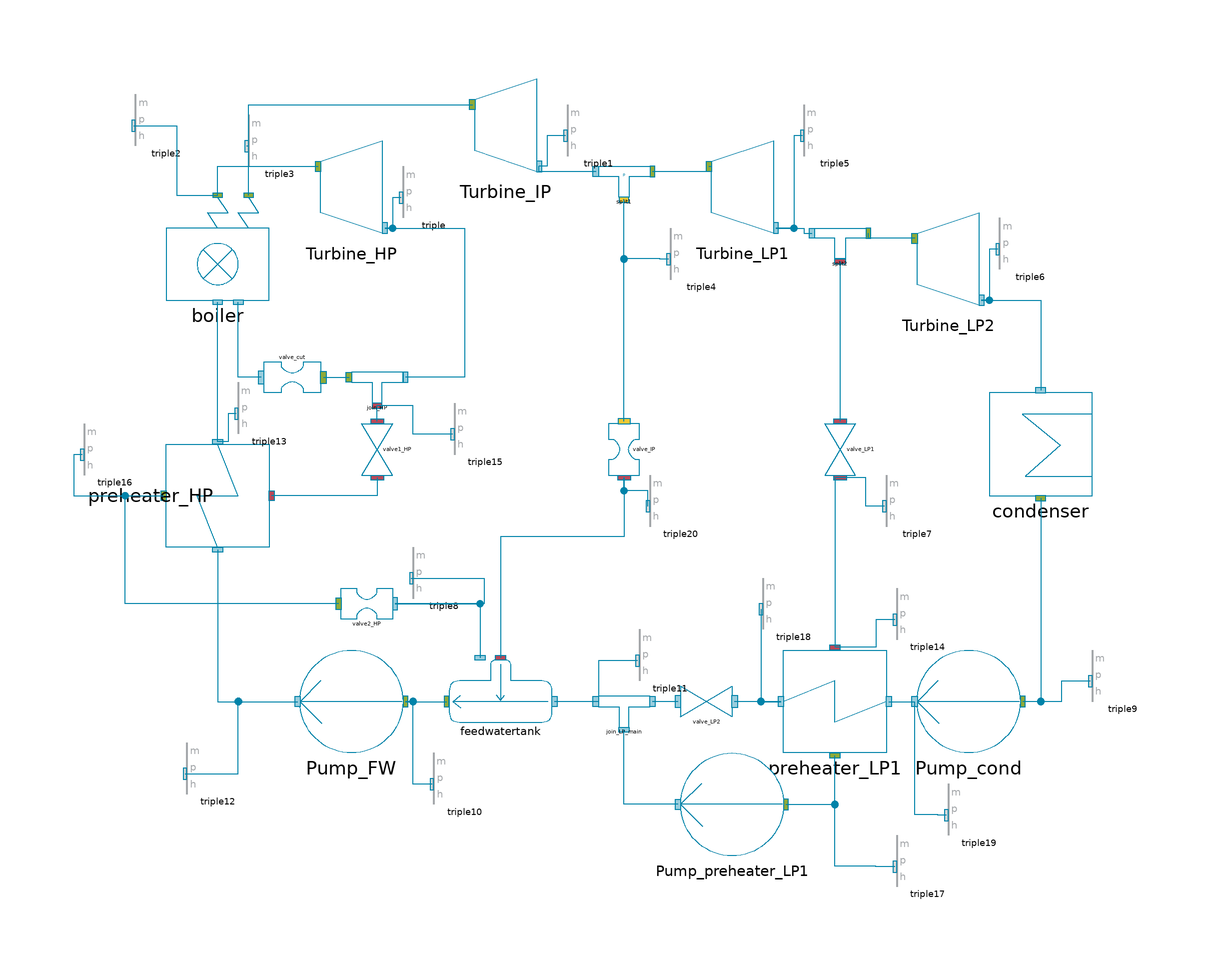

The Modelica model whose source follows is shown above as a component diagram (icons at their Placement, wires along their Line points).

model InitSteamCycle_T_4_Pr_F1_C1_version2
//__________________________________________________________________________//
// Component of the ClaRa library, version: 1.9.0                           //
//                                                                          //
// Licensed by the ClaRa development team under the 3-clause BSD License.   //
// Copyright  2013-2024, ClaRa development team.                            //
//                                                                          //
// The ClaRa development team consists of the following partners:           //
// TLK-Thermo GmbH (Braunschweig, Germany),                                 //
// XRG Simulation GmbH (Hamburg, Germany).                                  //
//__________________________________________________________________________//
// Contents published in ClaRa have been contributed by different authors   //
// and institutions. Please see model documentation for detailed information//
// on original authorship and copyrights.                                   //
//__________________________________________________________________________//
  extends ClaRa.Basics.Icons.Init;
  import TILMedia.VLEFluid.MixtureCompatible.Functions.*;
  import SI = ClaRa.Basics.Units;
  outer ClaRa.SimCenter simCenter;
  parameter TILMedia.VLEFluid.Types.BaseVLEFluid medium=simCenter.fluid1 "Medium in the component" annotation (choices(
      choice=simCenter.fluid1 "First fluid defined in global simCenter",
      choice=simCenter.fluid2 "Second fluid defined in global simCenter",
      choice=simCenter.fluid3 "Third fluid defined in global simCenter"), Dialog(group="Fundamental Definitions"));
  parameter Basics.Units.MassFlowRate m_flow_nom=416;
  inner parameter Real P_target_=1;
  // Heat Exchangers
  parameter Basics.Units.Pressure p_condenser=3800 annotation (Dialog(tab="Heat exchangers", group="Condenser"));
  parameter Basics.Units.Pressure preheater_HP_p_tap=55.95e5 annotation (Dialog(tab="Heat exchangers", group="Preheater HP"));
  parameter Basics.Units.MassFlowRate preheater_HP_m_flow_tap=42.812 annotation (Dialog(tab="Heat exchangers", group="Preheater HP"));
  parameter Basics.Units.Pressure preheater_LP1_p_tap=0.207e5 annotation (Dialog(tab="Heat exchangers", group="Preheater LP1"));
  parameter Basics.Units.MassFlowRate preheater_LP1_m_flow_tap=14.5 annotation (Dialog(tab="Heat exchangers", group="Preheater LP1"));
  // Feedwater tank
  parameter Basics.Units.Pressure p_FWT=12.81e5 annotation (Dialog(tab="Heat exchangers", group="Feedwater tank"));
  // Valves
  parameter Basics.Units.PressureDifference valve1_HP_Delta_p_nom=4e5 annotation (Dialog(group="Valve1_HP", tab="Valves"));
//  parameter SI.PressureDifference valve_IP_m_flow_nom= (m_flow_nom - preheater_HP_m_flow_tap)/10 annotation(Dialog(group="Valve_IP",tab="Valves"));

  parameter Basics.Units.PressureDifference valve_LP1_Delta_p_nom=0.001e5 annotation (Dialog(group="Valve_LP1", tab="Valves"));
  parameter Basics.Units.PressureDifference valve_LP2_Delta_p_nom=0.001e5 annotation (Dialog(group="Valve_LP2", tab="Valves"));
  // Boiler
  parameter Basics.Units.Temperature T_LS_nom=823 annotation (Dialog(tab="Boiler"));
  parameter Basics.Units.Temperature T_RS_nom=833 annotation (Dialog(tab="Boiler"));
  parameter Basics.Units.Pressure p_LS_out_nom=250.2e5 annotation (Dialog(tab="Boiler"));
  parameter Basics.Units.Pressure p_RS_out_nom=51e5 annotation (Dialog(tab="Boiler"));
  parameter Basics.Units.PressureDifference Delta_p_LS_nom=89e5 annotation (Dialog(tab="Boiler"));
  parameter Basics.Units.PressureDifference Delta_p_RS_nom=5e5 annotation (Dialog(tab="Boiler"));
  parameter Real CharLine_Delta_p_HP_mLS_[:,:]=[0,0; 0.1,0.01; 0.2,0.04; 0.3,0.09; 0.4,
      0.16; 0.5,0.25; 0.6,0.36; 0.7,0.49; 0.8,0.64; 0.9,0.81; 1,1] "Characteristic line of pressure drop as function of mass flow rate"
                                                                         annotation(Dialog(tab="Boiler"));
  parameter Real CharLine_Delta_p_IP_mRS_[:,:]=[0,0; 0.1,0.01; 0.2,0.04; 0.3,0.09; 0.4,
      0.16; 0.5,0.25; 0.6,0.36; 0.7,0.49; 0.8,0.64; 0.9,0.81; 1,1] "Characteristic line of pressure drop as function of mass flow rate"
                                                                         annotation(Dialog(tab="Boiler"));
  // Pumps
  parameter Real efficiency_Pump_cond=1 annotation(Dialog(tab="Pumps"));
  parameter Real efficiency_Pump_preheater_LP1=1 annotation(Dialog(tab="Pumps"));
  parameter Real efficiency_Pump_FW=1 annotation(Dialog(tab="Pumps"));
  // Turbines
  parameter Basics.Units.Pressure tapping_IP_pressure=15e5 annotation (Dialog(tab="Turbines"));
  parameter Real efficiency_Turb_HP=1 annotation(Dialog(tab="Turbines"));
  parameter Real efficiency_Turb_IP=1 annotation(Dialog(tab="Turbines"));
  parameter Real efficiency_Turb_LP1=1 annotation(Dialog(tab="Turbines"));
  parameter Real efficiency_Turb_LP2=1 annotation(Dialog(tab="Turbines"));

  HeatExchanger.Condenser condenser(p_condenser=p_condenser) annotation (Placement(transformation(extent={{74,-20},{94,0}})));
  Machines.Pump1 Pump_cond(efficiency=efficiency_Pump_cond) annotation (Placement(transformation(extent={{80,-70},{60,-50}})));
  HeatExchanger.Preheater1 preheater_LP1(p_tap_nom=preheater_LP1_p_tap, m_flow_tap_nom=preheater_LP1_m_flow_tap) annotation (Placement(transformation(extent={{54,-70},{34,-50}})));
  Machines.Pump1 Pump_preheater_LP1(efficiency=efficiency_Pump_preheater_LP1) annotation (Placement(transformation(extent={{34,-90},{14,-70}})));
  ValvesConnects.Valve_dp_nom3 valve_LP2(Delta_p_nom=valve_LP2_Delta_p_nom) annotation (Placement(transformation(extent={{24,-63},{14,-57}})));
  Storage.Feedwatertank4 feedwatertank(m_flow_nom=m_flow_nom*P_target_, p_FWT_nom=p_FWT) annotation (Placement(transformation(extent={{-11,-64},{-31,-52}})));
  Fittings.Mixer1 join_LP_main annotation (Placement(transformation(extent={{8,-65},{-2,-59}})));
  Machines.Pump1 Pump_FW(efficiency=efficiency_Pump_FW) annotation (Placement(transformation(extent={{-40,-70},{-60,-50}})));
  HeatExchanger.Preheater1 preheater_HP(m_flow_tap_nom=preheater_HP_m_flow_tap, p_tap_nom=preheater_HP_p_tap) annotation (Placement(transformation(
        extent={{-10,10},{10,-10}},
        rotation=90,
        origin={-76,-20})));
  Furnace.Boiler_simple boiler(
    T_LS_nom=T_LS_nom,
    T_RS_nom=T_RS_nom,
    Delta_p_LS_nom=Delta_p_LS_nom,
    Delta_p_RS_nom=Delta_p_RS_nom,
    p_LS_out_nom=p_LS_out_nom,
    p_RS_out_nom=p_RS_out_nom,
    CharLine_Delta_p_HP_mLS_=CharLine_Delta_p_HP_mLS_,
    CharLine_Delta_p_IP_mRS_=CharLine_Delta_p_IP_mRS_,
    m_flow_LS_nom=m_flow_nom,
    m_flow_RS_nom=m_flow_nom) annotation (Placement(transformation(extent={{-86,18},{-66,38}})));
  Machines.Turbine Turbine_HP(efficiency=efficiency_Turb_HP) annotation (Placement(transformation(extent={{-56,30},{-44,50}})));
  Fittings.Split1 join_HP annotation (Placement(transformation(extent={{-40,-2},{-50,4}})));
  ValvesConnects.Valve_dp_nom1 valve1_HP(Delta_p_nom=valve1_HP_Delta_p_nom) annotation (Placement(transformation(
        extent={{5,-3},{-5,3}},
        rotation=90,
        origin={-45,-11})));
  ValvesConnects.Valve_cutPressure1 valve_cut annotation (Placement(transformation(
        extent={{-5.5,-3},{5.5,3}},
        rotation=180,
        origin={-61.5,3})));
  ValvesConnects.Valve_cutPressure1 valve2_HP annotation (Placement(transformation(extent={{-52,-44},{-42,-38}})));
  Machines.Turbine Turbine_IP(efficiency=efficiency_Turb_IP) annotation (Placement(transformation(extent={{-26,42},{-14,62}})));
  Fittings.Split2 split1(p_nom=tapping_IP_pressure) annotation (Placement(transformation(extent={{-2,38},{8,44}})));
  Machines.Turbine Turbine_LP1(efficiency=efficiency_Turb_LP1) annotation (Placement(transformation(extent={{20,30},{32,50}})));
  Fittings.Split1 split2 annotation (Placement(transformation(extent={{40,26},{50,32}})));
  ValvesConnects.Valve_cutPressure2 valve_IP annotation (Placement(transformation(
        extent={{5,-3},{-5,3}},
        rotation=90,
        origin={3,-11})));
  ValvesConnects.Valve_dp_nom1 valve_LP1(Delta_p_nom=valve_LP1_Delta_p_nom) annotation (Placement(transformation(
        extent={{5,-3},{-5,3}},
        rotation=90,
        origin={45,-11})));
  Machines.Turbine Turbine_LP2(efficiency=efficiency_Turb_LP2) annotation (Placement(transformation(extent={{60,16},{72,36}})));
  Triple triple annotation (Placement(transformation(extent={{-40,34},{-28,44}})));
  Triple triple1 annotation (Placement(transformation(extent={{-8,46},{4,56}})));
  Triple triple2 annotation (Placement(transformation(extent={{-92,48},{-80,58}})));
  Triple triple3 annotation (Placement(transformation(extent={{-70,44},{-58,54}})));
  Triple triple4 annotation (Placement(transformation(extent={{12,22},{24,32}})));
  Triple triple5 annotation (Placement(transformation(extent={{38,46},{50,56}})));
  Triple triple6(decimalSpaces(p=2))
                 annotation (Placement(transformation(extent={{76,24},{88,34}})));
  Triple triple7 annotation (Placement(transformation(extent={{54,-26},{66,-16}})));
  Triple triple8 annotation (Placement(transformation(extent={{-38,-40},{-26,-30}})));
  Triple triple9(decimalSpaces(p=2))
                 annotation (Placement(transformation(extent={{94,-60},{106,-50}})));
  Triple triple10 annotation (Placement(transformation(extent={{-34,-80},{-22,-70}})));
  Triple triple11 annotation (Placement(transformation(extent={{6,-56},{18,-46}})));
  Triple triple12 annotation (Placement(transformation(extent={{-82,-78},{-70,-68}})));
  Triple triple13 annotation (Placement(transformation(extent={{-72,-8},{-60,2}})));
  Triple triple14
                 annotation (Placement(transformation(extent={{56,-48},{68,-38}})));
  Triple triple15
                 annotation (Placement(transformation(extent={{-30,-12},{-18,-2}})));
  Triple triple16
                 annotation (Placement(transformation(extent={{-102,-16},{-90,-6}})));
  Triple triple17
                 annotation (Placement(transformation(extent={{56,-96},{68,-86}})));
  Triple triple18
                 annotation (Placement(transformation(extent={{30,-46},{42,-36}})));
  Triple triple19
                 annotation (Placement(transformation(extent={{66,-86},{78,-76}})));
  Triple triple20
                 annotation (Placement(transformation(extent={{8,-26},{20,-16}})));
equation
  connect(condenser.outlet, Pump_cond.inlet) annotation (Line(
      points={{84,-20.5},{84,-60},{80.5,-60}},
      color={0,131,169},
      smooth=Smooth.None));
  connect(Pump_preheater_LP1.inlet, preheater_LP1.tap_out) annotation (Line(
      points={{34.5,-80},{44,-80},{44,-70.5}},
      color={0,131,169},
      smooth=Smooth.None));
  connect(Pump_preheater_LP1.outlet, join_LP_main.inlet_2) annotation (Line(
      points={{13.5,-80},{3,-80},{3,-65.5}},
      color={0,131,169},
      smooth=Smooth.None));
  connect(join_LP_main.outlet, feedwatertank.cond_in) annotation (Line(
      points={{-2.5,-60},{-10.5,-60}},
      color={0,131,169},
      smooth=Smooth.None));
  connect(Pump_FW.inlet, feedwatertank.cond_out) annotation (Line(
      points={{-39.5,-60},{-31.5,-60}},
      color={0,131,169},
      smooth=Smooth.None));
  connect(preheater_HP.cond_in, Pump_FW.outlet) annotation (Line(
      points={{-76,-30.5},{-76,-60},{-60.5,-60}},
      color={0,131,169},
      smooth=Smooth.None));
  connect(boiler.liveSteam, Turbine_HP.inlet) annotation (Line(
      points={{-76,38.4},{-76,44},{-56.5,44}},
      color={0,131,169},
      smooth=Smooth.None));
  connect(Turbine_HP.outlet, join_HP.inlet) annotation (Line(
      points={{-43.5,32},{-28,32},{-28,3},{-39.5,3}},
      color={0,131,169},
      smooth=Smooth.None));
  connect(valve1_HP.inlet, join_HP.outlet_2) annotation (Line(
      points={{-45,-5.5},{-45,-2.5}},
      color={0,131,169},
      smooth=Smooth.None));
  connect(valve1_HP.outlet, preheater_HP.tap_in) annotation (Line(
      points={{-45,-16.5},{-45,-20},{-65.5,-20}},
      color={0,131,169},
      smooth=Smooth.None));
  connect(valve_cut.inlet, join_HP.outlet_1) annotation (Line(
      points={{-55.45,3},{-50.5,3}},
      color={0,131,169},
      smooth=Smooth.None));
  connect(valve2_HP.inlet, preheater_HP.tap_out) annotation (Line(
      points={{-52.5,-41},{-94,-41},{-94,-20},{-86.5,-20}},
      color={0,131,169},
      smooth=Smooth.None));
  connect(split1.inlet, Turbine_IP.outlet) annotation (Line(
      points={{-2.5,43},{-13.5,43},{-13.5,44}},
      color={0,131,169},
      smooth=Smooth.None));
  connect(Turbine_LP1.inlet, split1.outlet_1) annotation (Line(
      points={{19.5,44},{20,44},{20,43},{8.5,43}},
      color={0,131,169},
      smooth=Smooth.None));
  connect(Turbine_LP1.outlet, split2.inlet) annotation (Line(
      points={{32.5,32},{38,32},{38,31},{39.5,31}},
      color={0,131,169},
      smooth=Smooth.None));
  connect(valve_IP.inlet, split1.outlet_2) annotation (Line(
      points={{3,-5.5},{3,37.5}},
      color={0,131,169},
      smooth=Smooth.None));
  connect(split2.outlet_2, valve_LP1.inlet) annotation (Line(
      points={{45,25.5},{45,-5.5}},
      color={0,131,169},
      smooth=Smooth.None));
  connect(valve_LP1.outlet, preheater_LP1.tap_in) annotation (Line(
      points={{45,-16.5},{44,-16.5},{44,-49.5}},
      color={0,131,169},
      smooth=Smooth.None));
  connect(Turbine_LP2.inlet, split2.outlet_1) annotation (Line(
      points={{59.5,30},{50.5,30},{50.5,31}},
      color={0,131,169},
      smooth=Smooth.None));
  connect(Turbine_LP2.outlet, condenser.inlet) annotation (Line(
      points={{72.5,18},{84,18},{84,0.5}},
      color={0,131,169},
      smooth=Smooth.None));
  connect(valve_LP2.outlet, join_LP_main.inlet_1) annotation (Line(
      points={{13.5,-60},{8.5,-60}},
      color={0,131,169},
      smooth=Smooth.None));
  connect(preheater_LP1.cond_out, valve_LP2.inlet) annotation (Line(
      points={{33.5,-60},{24.5,-60}},
      color={0,131,169},
      smooth=Smooth.None));
  connect(preheater_LP1.cond_in, Pump_cond.outlet) annotation (Line(
      points={{54.5,-60},{59.5,-60}},
      color={0,131,169},
      smooth=Smooth.None));
  connect(triple.steamSignal, Turbine_HP.outlet) annotation (Line(
      points={{-40.375,37.9286},{-42,37.9286},{-42,32},{-43.5,32}},
      color={0,131,169},
      smooth=Smooth.None));
  connect(triple1.steamSignal, Turbine_IP.outlet) annotation (Line(
      points={{-8.375,49.9286},{-12,49.9286},{-12,44},{-13.5,44}},
      color={0,131,169},
      smooth=Smooth.None));
  connect(triple2.steamSignal, boiler.liveSteam) annotation (Line(
      points={{-92.375,51.9286},{-84,51.9286},{-84,38.4},{-76,38.4}},
      color={0,131,169},
      smooth=Smooth.None));
  connect(triple4.steamSignal, split1.outlet_2) annotation (Line(
      points={{11.625,25.9286},{10,25.9286},{10,26},{3,26},{3,37.5}},
      color={0,131,169},
      smooth=Smooth.None));
  connect(triple5.steamSignal, Turbine_LP1.outlet) annotation (Line(
      points={{37.625,49.9286},{36,49.9286},{36,32},{32.5,32}},
      color={0,131,169},
      smooth=Smooth.None));
  connect(triple6.steamSignal, Turbine_LP2.outlet) annotation (Line(
      points={{75.625,27.9286},{74,27.9286},{74,18},{72.5,18}},
      color={0,131,169},
      smooth=Smooth.None));
  connect(triple7.steamSignal, valve_LP1.outlet) annotation (Line(
      points={{53.625,-22.0714},{50,-22.0714},{50,-16.5},{45,-16.5}},
      color={0,131,169},
      smooth=Smooth.None));
  connect(triple9.steamSignal, Pump_cond.inlet) annotation (Line(
      points={{93.625,-56.0714},{88,-56.0714},{88,-60},{80.5,-60}},
      color={0,131,169},
      smooth=Smooth.None));
  connect(triple10.steamSignal, Pump_FW.inlet) annotation (Line(
      points={{-34.375,-76.0714},{-38,-76.0714},{-38,-60},{-39.5,-60}},
      color={0,131,169},
      smooth=Smooth.None));
  connect(triple11.steamSignal, feedwatertank.cond_in) annotation (Line(
      points={{5.625,-52.0714},{-2,-52.0714},{-2,-60},{-10.5,-60}},
      color={0,131,169},
      smooth=Smooth.None));
  connect(triple12.steamSignal, Pump_FW.outlet) annotation (Line(
      points={{-82.375,-74.0714},{-72,-74.0714},{-72,-60},{-60.5,-60}},
      color={0,131,169},
      smooth=Smooth.None));
  connect(triple13.steamSignal, preheater_HP.cond_out) annotation (Line(
      points={{-72.375,-4.07143},{-74,-4.07143},{-74,-9.5},{-76,-9.5}},
      color={0,131,169},
      smooth=Smooth.None));
  connect(triple14.steamSignal, preheater_LP1.tap_in) annotation (Line(
      points={{55.625,-44.0714},{52,-44.0714},{52,-49.5},{44,-49.5}},
      color={0,131,169},
      smooth=Smooth.None));
  connect(triple15.steamSignal, join_HP.outlet_2) annotation (Line(
      points={{-30.375,-8.07143},{-38,-8.07143},{-38,-2.5},{-45,-2.5}},
      color={0,131,169},
      smooth=Smooth.None));
  connect(triple16.steamSignal, preheater_HP.tap_out) annotation (Line(
      points={{-102.375,-12.0714},{-104,-12.0714},{-104,-20},{-86.5,-20}},
      color={0,131,169},
      smooth=Smooth.None));
  connect(triple17.steamSignal, preheater_LP1.tap_out) annotation (Line(
      points={{55.625,-92.0714},{52,-92.0714},{52,-92},{44,-92},{44,-70.5}},
      color={0,131,169},
      smooth=Smooth.None));
  connect(triple18.steamSignal, preheater_LP1.cond_out) annotation (Line(
      points={{29.625,-42.0714},{29.625,-60},{33.5,-60}},
      color={0,131,169},
      smooth=Smooth.None));
  connect(triple19.steamSignal, Pump_cond.outlet) annotation (Line(
      points={{65.625,-82.0714},{64,-82.0714},{64,-82},{59.5,-82},{59.5,-60}},
      color={0,131,169},
      smooth=Smooth.None));
  connect(triple20.steamSignal, valve_IP.outlet) annotation (Line(
      points={{7.625,-22.0714},{7.625,-19.0357},{3,-19.0357},{3,-16.5}},
      color={0,131,169},
      smooth=Smooth.None));
  connect(valve_IP.outlet, feedwatertank.tap_in2) annotation (Line(
      points={{3,-16.5},{3,-28},{-21,-28},{-21,-51.5}},
      color={0,131,169},
      smooth=Smooth.None));
  connect(valve2_HP.outlet, feedwatertank.tap_in1) annotation (Line(
      points={{-41.5,-41},{-25,-41},{-25,-51.5}},
      color={0,131,169},
      smooth=Smooth.None));
  connect(triple8.steamSignal, valve2_HP.outlet) annotation (Line(
      points={{-38.375,-36.0714},{-24.1875,-36.0714},{-24.1875,-41},{-41.5,-41}},
      color={0,131,169},
      smooth=Smooth.None));
  connect(boiler.hotReheat, Turbine_IP.inlet) annotation (Line(points={{-70,38.4},{-70,56},{-26.5,56}}, color={0,131,169}));
  connect(boiler.hotReheat, triple3.steamSignal) annotation (Line(points={{-70,38.4},{-70,47.9286},{-70.375,47.9286}}, color={0,131,169}));
  connect(valve_cut.outlet, boiler.coldReheat) annotation (Line(points={{-67.55,3},{-72,3},{-72,17.6}}, color={0,131,169}));
  connect(preheater_HP.cond_out, boiler.feedWater) annotation (Line(points={{-76,-9.5},{-76,17.6}}, color={0,131,169}));
  annotation (Diagram(graphics,
                      coordinateSystem(preserveAspectRatio=false, extent={{-100,-100},{100,100}})));
end InitSteamCycle_T_4_Pr_F1_C1_version2;